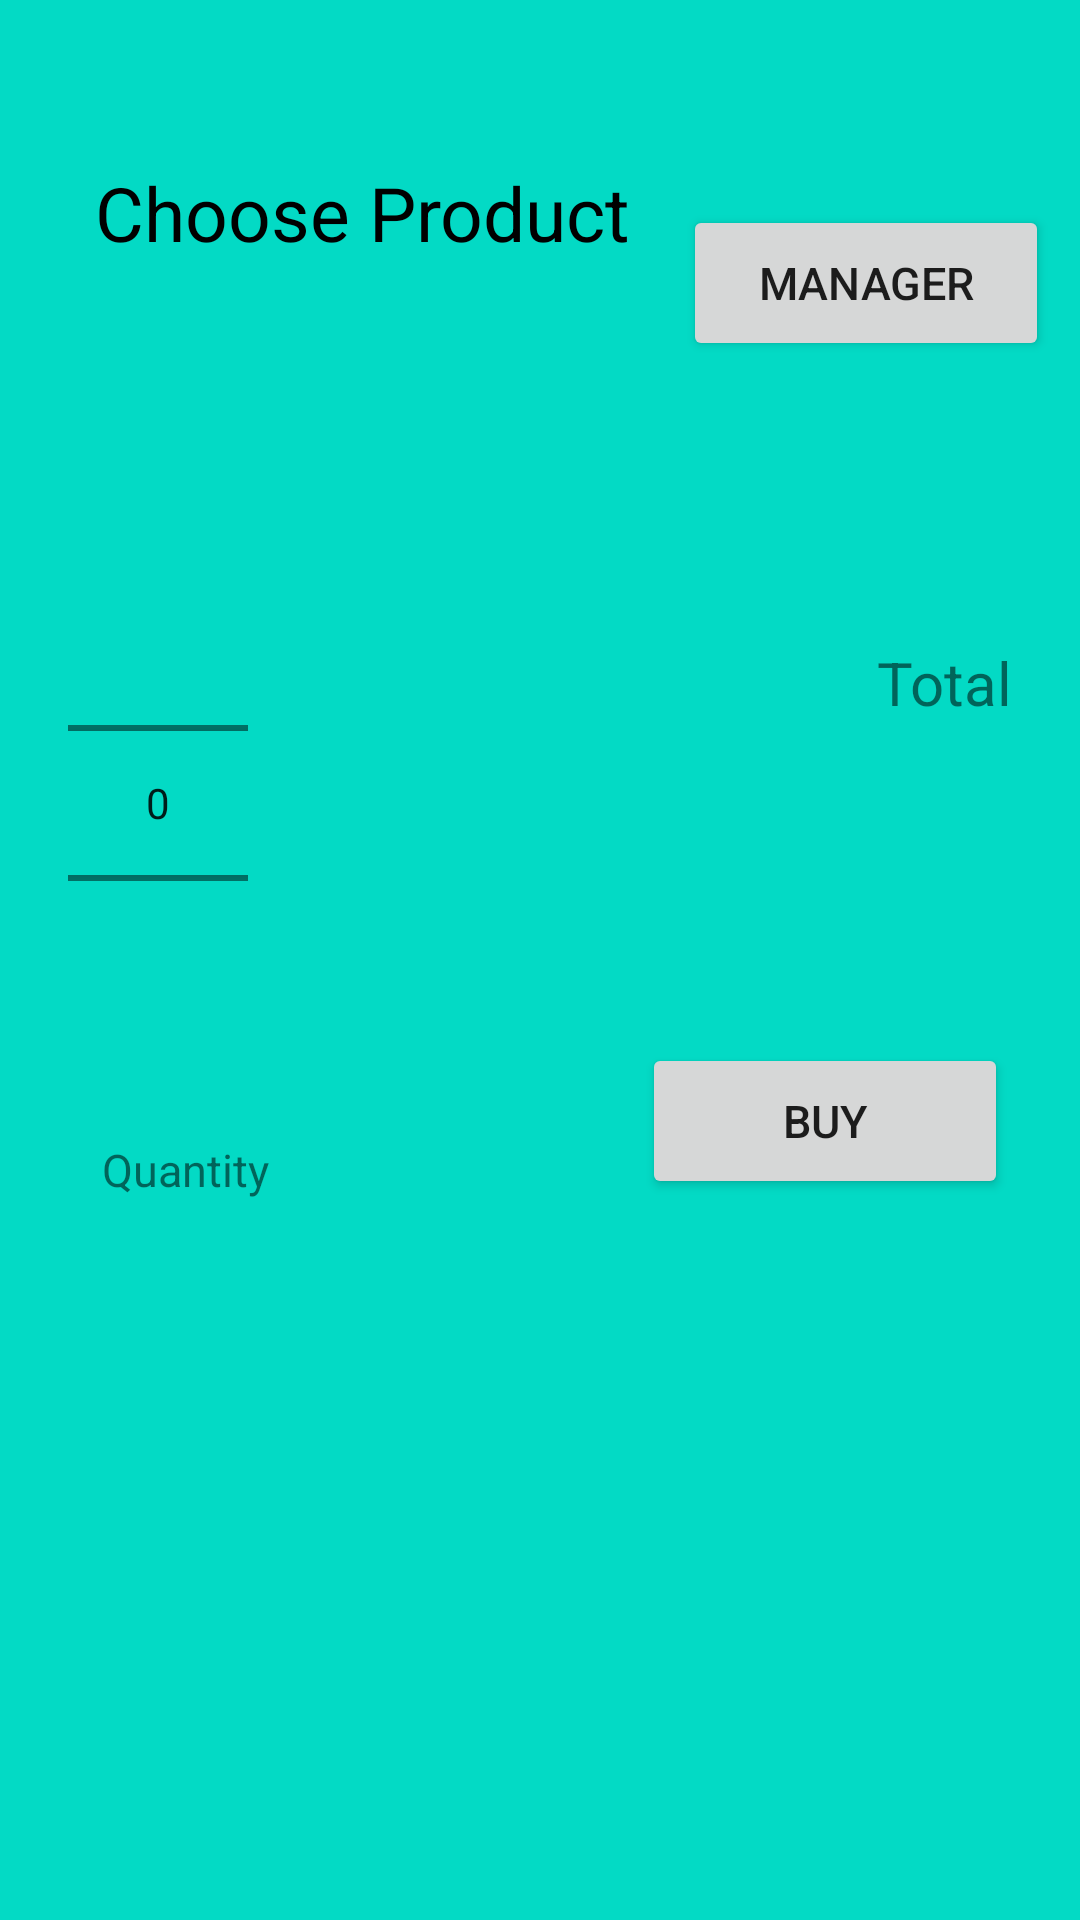

The Android layout XML behind this screen, and the referenced resources:
<!-- AndroidManifest.xml: application theme Theme.MyCashRegisrtyApp -->
<!-- res/layout/activity_main.xml -->
<?xml version="1.0" encoding="utf-8"?>
<androidx.constraintlayout.widget.ConstraintLayout xmlns:android="http://schemas.android.com/apk/res/android"
    xmlns:app="http://schemas.android.com/apk/res-auto"
    xmlns:tools="http://schemas.android.com/tools"
    android:layout_width="match_parent"
    android:layout_height="match_parent"
    android:background="@color/teal_200"
    tools:context=".MainActivity">

    <TextView
        android:id="@+id/productTypeText"
        android:layout_width="wrap_content"
        android:textColor="@color/black"
        android:layout_height="wrap_content"
        android:textSize="25dp"
        android:text="@string/chooseProdTypePh"
        android:textAlignment="center"
        app:layout_constraintBottom_toBottomOf="parent"
        app:layout_constraintHorizontal_bias="0.172"
        app:layout_constraintLeft_toLeftOf="parent"
        app:layout_constraintRight_toRightOf="parent"
        app:layout_constraintTop_toTopOf="parent"
        app:layout_constraintVertical_bias="0.089" />

    <Button
        android:id="@+id/managerButton"
        android:layout_width="122dp"
        android:textSize="15dp"
        android:layout_height="52dp"
        android:text="@string/manager"
        app:layout_constraintBottom_toBottomOf="parent"
        app:layout_constraintEnd_toEndOf="parent"
        app:layout_constraintHorizontal_bias="0.957"
        app:layout_constraintStart_toStartOf="parent"
        app:layout_constraintTop_toTopOf="parent"
        app:layout_constraintVertical_bias="0.116" />

    <Button
        android:id="@+id/buyButton"
        android:layout_width="122dp"
        android:textSize="15dp"
        android:layout_height="52dp"
        android:layout_marginEnd="24dp"
        android:text="@string/buy"
        app:layout_constraintBottom_toBottomOf="parent"
        app:layout_constraintEnd_toEndOf="parent"
        app:layout_constraintTop_toTopOf="parent"
        app:layout_constraintVertical_bias="0.591" />

    <NumberPicker
        android:id="@+id/numberPicker"
        android:layout_width="60dp"
        android:layout_height="152dp"
        android:tooltipText="15dp"
        app:layout_constraintBottom_toBottomOf="parent"
        app:layout_constraintEnd_toEndOf="parent"
        app:layout_constraintHorizontal_bias="0.076"
        app:layout_constraintStart_toStartOf="parent"
        app:layout_constraintTop_toTopOf="parent"
        app:layout_constraintVertical_bias="0.393" />

    <TextView
        android:id="@+id/quantityText"
        android:layout_width="wrap_content"
        android:layout_height="wrap_content"
        android:textSize="15dp"
        android:text="@string/quantity"
        android:textAlignment="center"
        app:layout_constraintBottom_toBottomOf="parent"
        app:layout_constraintEnd_toEndOf="parent"
        app:layout_constraintHorizontal_bias="0.112"
        app:layout_constraintStart_toStartOf="parent"
        app:layout_constraintTop_toBottomOf="@+id/numberPicker"
        app:layout_constraintVertical_bias="0.13" />

    <TextView
        android:id="@+id/totalText"
        android:layout_width="wrap_content"
        android:layout_height="wrap_content"
        android:textSize="20dp"
        android:text="@string/totalCostPh"
        android:textAlignment="center"
        app:layout_constraintBottom_toTopOf="@+id/buyButton"
        app:layout_constraintHorizontal_bias="0.928"
        app:layout_constraintLeft_toLeftOf="parent"
        app:layout_constraintRight_toRightOf="parent"
        app:layout_constraintTop_toBottomOf="@+id/managerButton"
        app:layout_constraintVertical_bias="0.467" />

    <ListView
        android:id="@+id/item_list"
        android:layout_width="match_parent"
        android:layout_height="235dp"
        android:background="@color/teal_200"
        app:layout_constraintBottom_toBottomOf="parent"
        app:layout_constraintEnd_toEndOf="parent"
        app:layout_constraintHorizontal_bias="0.333"
        app:layout_constraintStart_toStartOf="parent"
        app:layout_constraintTop_toTopOf="parent"
        app:layout_constraintVertical_bias="1.0" />

</androidx.constraintlayout.widget.ConstraintLayout>
<!-- resources referenced by this layout -->
<resources>
  <string name="buy">Buy</string>
  <string name="chooseProdTypePh">Choose Product</string>
  <string name="manager">Manager</string>
  <string name="quantity">Quantity</string>
  <string name="totalCostPh">Total</string>
  <style name="Theme.MyCashRegisrtyApp" parent="Theme.MaterialComponents.DayNight.DarkActionBar">
          
          <item name="colorPrimary">@color/purple_500</item>
          <item name="colorPrimaryVariant">@color/purple_700</item>
          <item name="colorOnPrimary">@color/white</item>
          
          <item name="colorSecondary">@color/teal_200</item>
          <item name="colorSecondaryVariant">@color/teal_700</item>
          <item name="colorOnSecondary">@color/black</item>
          
          <item name="android:statusBarColor">?attr/colorPrimaryVariant</item>
          
      </style>
  <!-- not gathered from this repository: default colours our renderer supplied (Android Studio template values) -->
  <color name="purple_500">#FF6200EE</color>
  <color name="purple_700">#FF3700B3</color>
  <color name="teal_200">#FF03DAC5</color>
  <color name="teal_700">#FF018786</color>
  <color name="black">#FF000000</color>
  <color name="white">#FFFFFFFF</color>
</resources>
